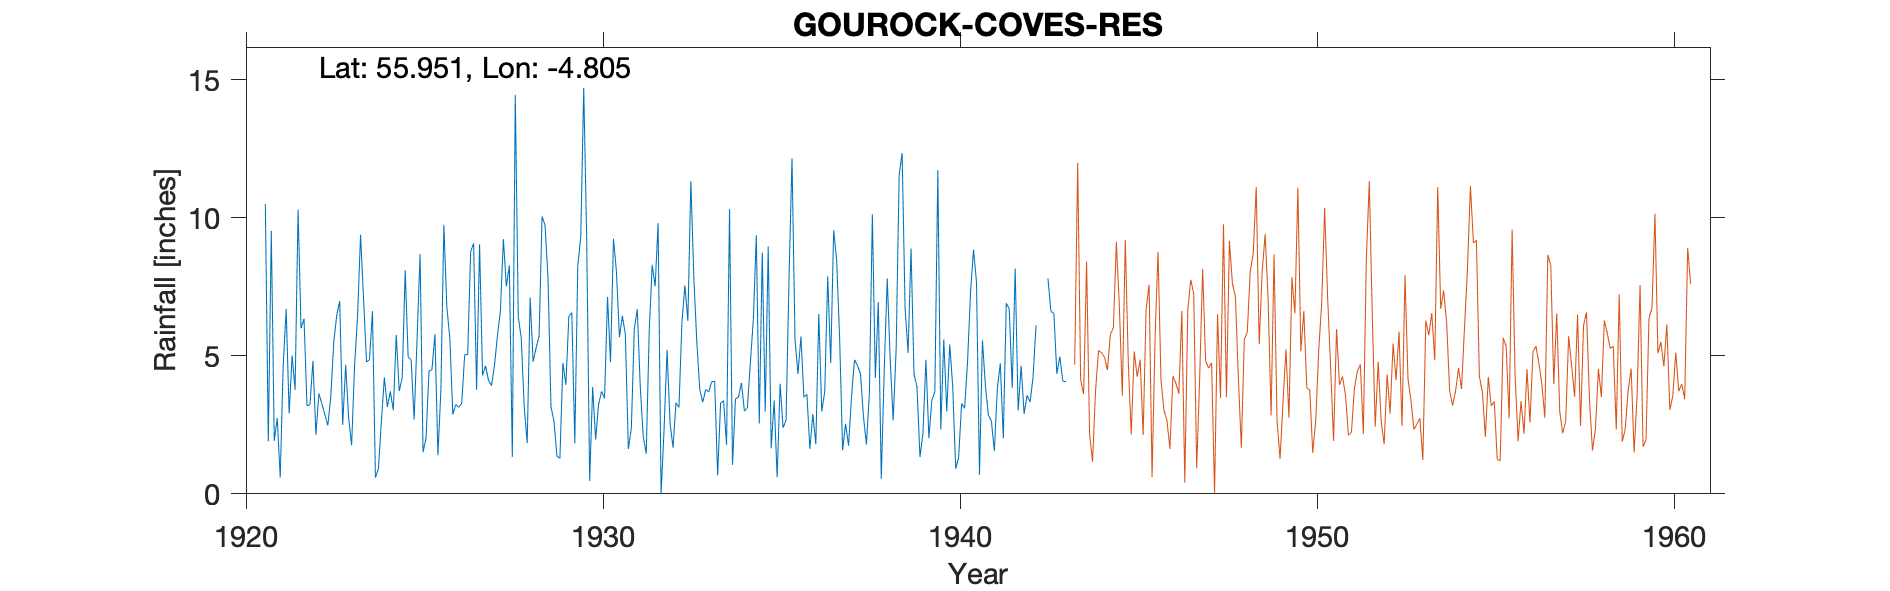

Source data for this figure (header and first rows):
COVES RESERVOIR GOUROCK WW, , , , , , , , , , , , , , , , , , , , , , , 
Grid ref, NS 24970 76667, Long, -4.805, Lat, 55.95, Elevation, 220, ft, , , , , , , , , , , , , , , 
Station no, 5317, , , , , , , , , , , , , , , , , , , , , , 
, 1910, 1911, 1912, 1913, 1914, 1915, 1916, 1917, 1918, 1919, 1920, 1921, 1922, 1923, 1924, 1925, 1926, 1927, 1928, 1929, 1930, 1931, 1932
January, , , , , , , , , , , , 10.5, 6, 6.47, 6.62, 4.96, 9.75, 9.04, 14.46, 3.15, 9.19, 6.45, 9.81
February, , , , , , , , , , , , 1.9, 6.35, 6.99, 0.59, 4.86, 6.76, 4.29, 6.42, 2.63, 0.47, 5.76, 0
March, , , , , , , , , , , , 9.53, 3.19, 2.5, 0.91, 2.69, 5.64, 4.64, 5.65, 1.36, 3.87, 1.62, 2.32
April, , , , , , , , , , , , 1.92, 3.23, 4.68, 2.63, 5.63, 2.88, 4.11, 3.16, 1.29, 1.97, 2.37, 5.22
May, , , , , , , , , , , , 2.75, 4.82, 2.75, 4.22, 8.69, 3.23, 3.92, 1.84, 4.74, 3.25, 5.98, 2.58
June, , , , , , , , , , , , 0.59, 2.14, 1.76, 3.15, 1.51, 3.14, 4.65, 7.11, 3.95, 3.71, 6.69, 1.67
July, , , , , , , , , , , , 4.63, 3.64, 4.67, 3.71, 2.01, 3.28, 5.72, 4.79, 6.42, 3.46, 3.87, 3.3
August, , , , , , , , , , , , 6.7, 3.26, 6.44, 3.03, 4.45, 5.04, 6.63, 5.29, 6.57, 7.14, 2.09, 3.13
September, , , , , , , , , , , , 2.91, 2.87, 9.39, 5.76, 4.5, 5.05, 9.23, 5.72, 1.83, 4.77, 1.45, 6.21
October, , , , , , , , , , , , 5.01, 2.48, 7.1, 3.73, 5.79, 8.77, 7.52, 10.05, 8.25, 9.24, 5.86, 7.55
November, , , , , , , , , , , , 3.77, 3.53, 4.78, 4.2, 1.4, 9.08, 8.28, 9.74, 9.31, 8.05, 8.3, 6.27
December, , , , , , , , , , , , 10.3, 5.51, 4.86, 8.1, 3.77, 3.77, 1.34, 7.8, 14.72, 5.68, 7.52, 11.33
Total, , , , , , , , , , , , 60.51, 47.02, 62.39, 46.65, 50.26, 66.39, 69.37, 82.03, 64.22, 60.8, 57.96, 59.39
Station no, 5317, , , , , , , , , , , , , , , , , , , , , , 
Midas, , , , , , , , , , , , , , , , , , , , , , , 
Hyd Stn, 649810, , , , , , , , , , , , , , , , , , , , , , 
Isolated Nov 1917 data deleted, , , , , , , , , , , , , , , , , , , , , , , 
